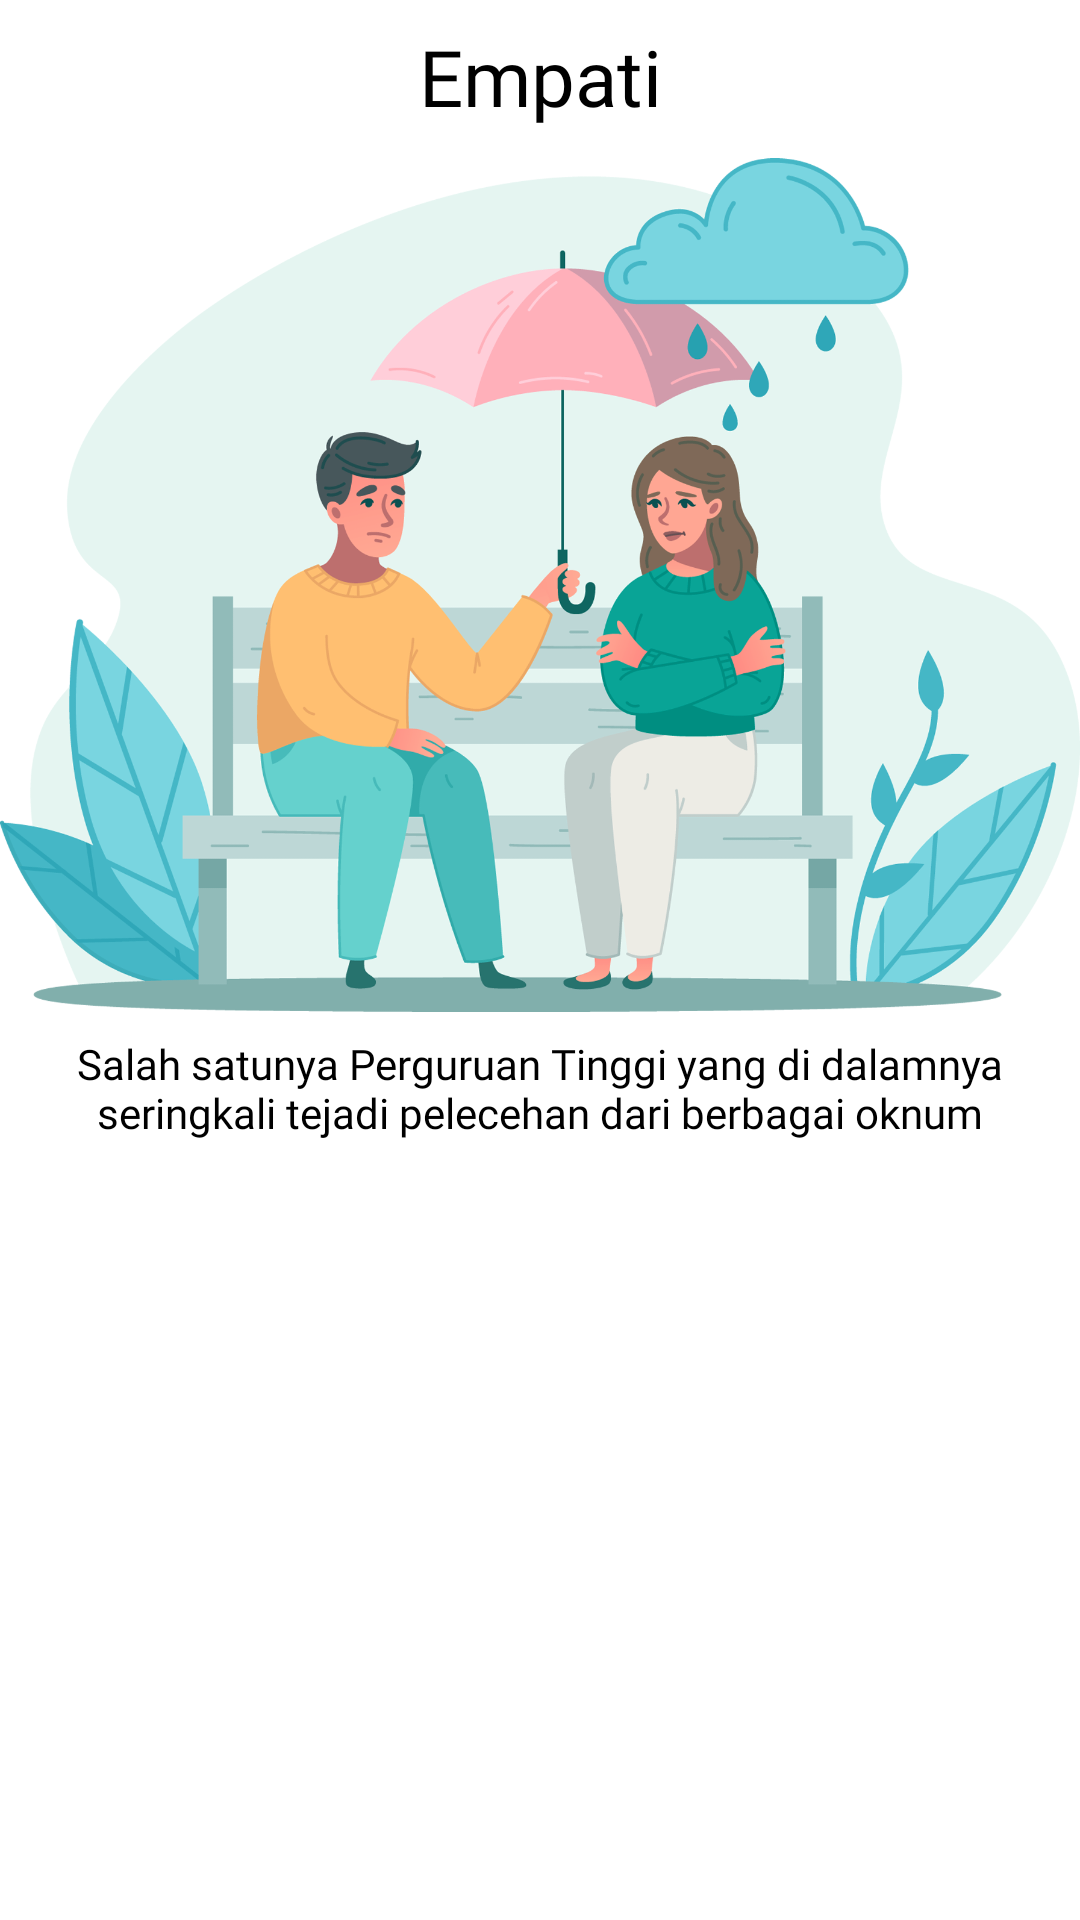

The Android layout XML behind this screen, and the referenced resources:
<!-- AndroidManifest.xml: application theme Theme.Onboarding -->
<!-- res/layout/slider_layout2.xml -->
<?xml version="1.0" encoding="utf-8"?>
<LinearLayout xmlns:android="http://schemas.android.com/apk/res/android"
    android:layout_width="match_parent"
    android:layout_height="match_parent"
    xmlns:app="http://schemas.android.com/apk/res-auto"
    android:orientation="vertical"
    app:flow_horizontalAlign="center">

    <TextView
        android:id="@+id/texttitle"
        android:layout_width="match_parent"
        android:layout_height="wrap_content"
        android:layout_marginTop="8dp"
        android:fontFamily="@font/poppins_bold"
        android:text="@string/heading_two"
        android:textAlignment="center"
        android:textColor="@color/black"
        android:textSize="26dp"/>

    <ImageView
        android:id="@+id/titleImage"
        android:layout_width="match_parent"
        android:layout_height="300dp"
        android:layout_marginTop="2dp"
        android:src="@drawable/empati"/>


    <TextView
        android:id="@+id/textdeccription"
        android:layout_width="match_parent"
        android:layout_height="wrap_content"
        android:layout_marginHorizontal="10dp"
        android:fontFamily="@font/poppins"
        android:text="@string/desc_two"
        android:textAlignment="center"
        android:textColor="@color/black"
        android:textSize="14dp"/>


</LinearLayout>
<!-- resources referenced by this layout -->
<resources>
  <color name="black">#FF000000</color>
  <!-- drawable empati: png bitmap (drawable-v24, 529300 bytes) -->
  <string name="desc_two">Salah satunya Perguruan Tinggi yang di dalamnya seringkali tejadi pelecehan dari berbagai oknum</string>
  <string name="heading_two">Empati</string>
  <style name="Theme.Onboarding" parent="Theme.MaterialComponents.DayNight.NoActionBar">
          
          <item name="colorPrimary">@color/purple_500</item>
          <item name="colorPrimaryVariant">@color/purple_700</item>
          <item name="colorOnPrimary">@color/white</item>
          
          <item name="colorSecondary">@color/teal_200</item>
          <item name="colorSecondaryVariant">@color/teal_700</item>
          <item name="colorOnSecondary">@color/black</item>
          
          <item name="android:statusBarColor" tools:targetApi="l">?attr/colorPrimaryVariant</item>
          
      </style>
  <color name="purple_500">#50C2C9</color>
  <color name="purple_700">#50C2C9</color>
  <color name="white">#FFFFFFFF</color>
  <color name="teal_200">#FF03DAC5</color>
  <color name="teal_700">#FF018786</color>
</resources>
